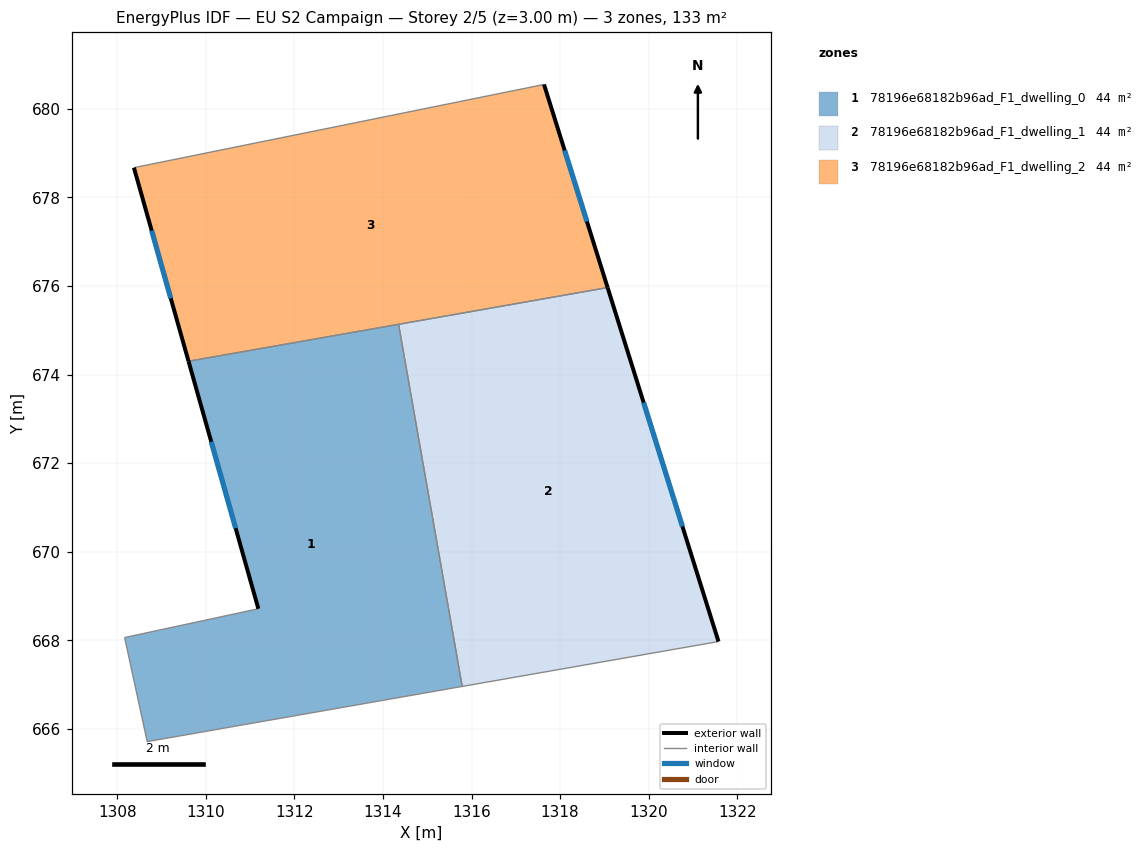
=== STOREY PLAN SPEC (per zone: floor XY polygon, exterior-wall plan segments, windows/doors) ===
zone 1: 78196e68182b96ad_F1_dwelling_0  (44.3 m²)
  floor: (1314.35, 675.13) (1315.79, 666.96) (1308.68, 665.71) (1308.17, 668.06) (1311.19, 668.71) (1309.61, 674.30)
  exterior wall: (1309.61, 674.30) – (1311.19, 668.71)  [5.8 m]
    window: (1310.12, 672.48) – (1310.67, 670.53)  [2.1 m²]
  interior walls: 5
zone 2: 78196e68182b96ad_F1_dwelling_1  (44.3 m²)
  floor: (1319.07, 675.96) (1321.58, 667.97) (1315.79, 666.96) (1314.35, 675.13)
  exterior wall: (1321.58, 667.97) – (1319.07, 675.96)  [8.4 m]
    window: (1320.76, 670.57) – (1319.89, 673.36)  [3.1 m²]
  interior walls: 3
zone 3: 78196e68182b96ad_F1_dwelling_2  (44.3 m²)
  floor: (1317.64, 680.55) (1319.07, 675.96) (1309.61, 674.30) (1308.38, 678.67)
  exterior wall: (1319.07, 675.96) – (1317.64, 680.55)  [4.8 m]
    window: (1318.61, 677.46) – (1318.10, 679.06)  [1.8 m²]
  exterior wall: (1308.38, 678.67) – (1309.61, 674.30)  [4.5 m]
    window: (1308.78, 677.25) – (1309.21, 675.72)  [1.7 m²]
  interior walls: 3

=== DERIVED (storey summary) ===
Building: EU S2 Campaign
Storey: 2 of 5  (floor level z = 3.00 m)
Storey gross floor area: 132.9 m²
Zones on this storey: 3
  - 78196e68182b96ad_F1_dwelling_0: floor 44.3 m²; exterior wall 5.8 m (17.4 m²); 1 window(s) 2.1 m²; WWR 12.2%
  - 78196e68182b96ad_F1_dwelling_1: floor 44.3 m²; exterior wall 8.4 m (25.1 m²); 1 window(s) 3.1 m²; WWR 12.2%
  - 78196e68182b96ad_F1_dwelling_2: floor 44.3 m²; exterior wall 9.3 m (28.0 m²); 2 window(s) 3.4 m²; WWR 12.2%
Zone adjacency (shared interzone walls):
  - 78196e68182b96ad_F1_dwelling_0 ↔ 78196e68182b96ad_F1_dwelling_1
  - 78196e68182b96ad_F1_dwelling_0 ↔ 78196e68182b96ad_F1_dwelling_2
  - 78196e68182b96ad_F1_dwelling_1 ↔ 78196e68182b96ad_F1_dwelling_2